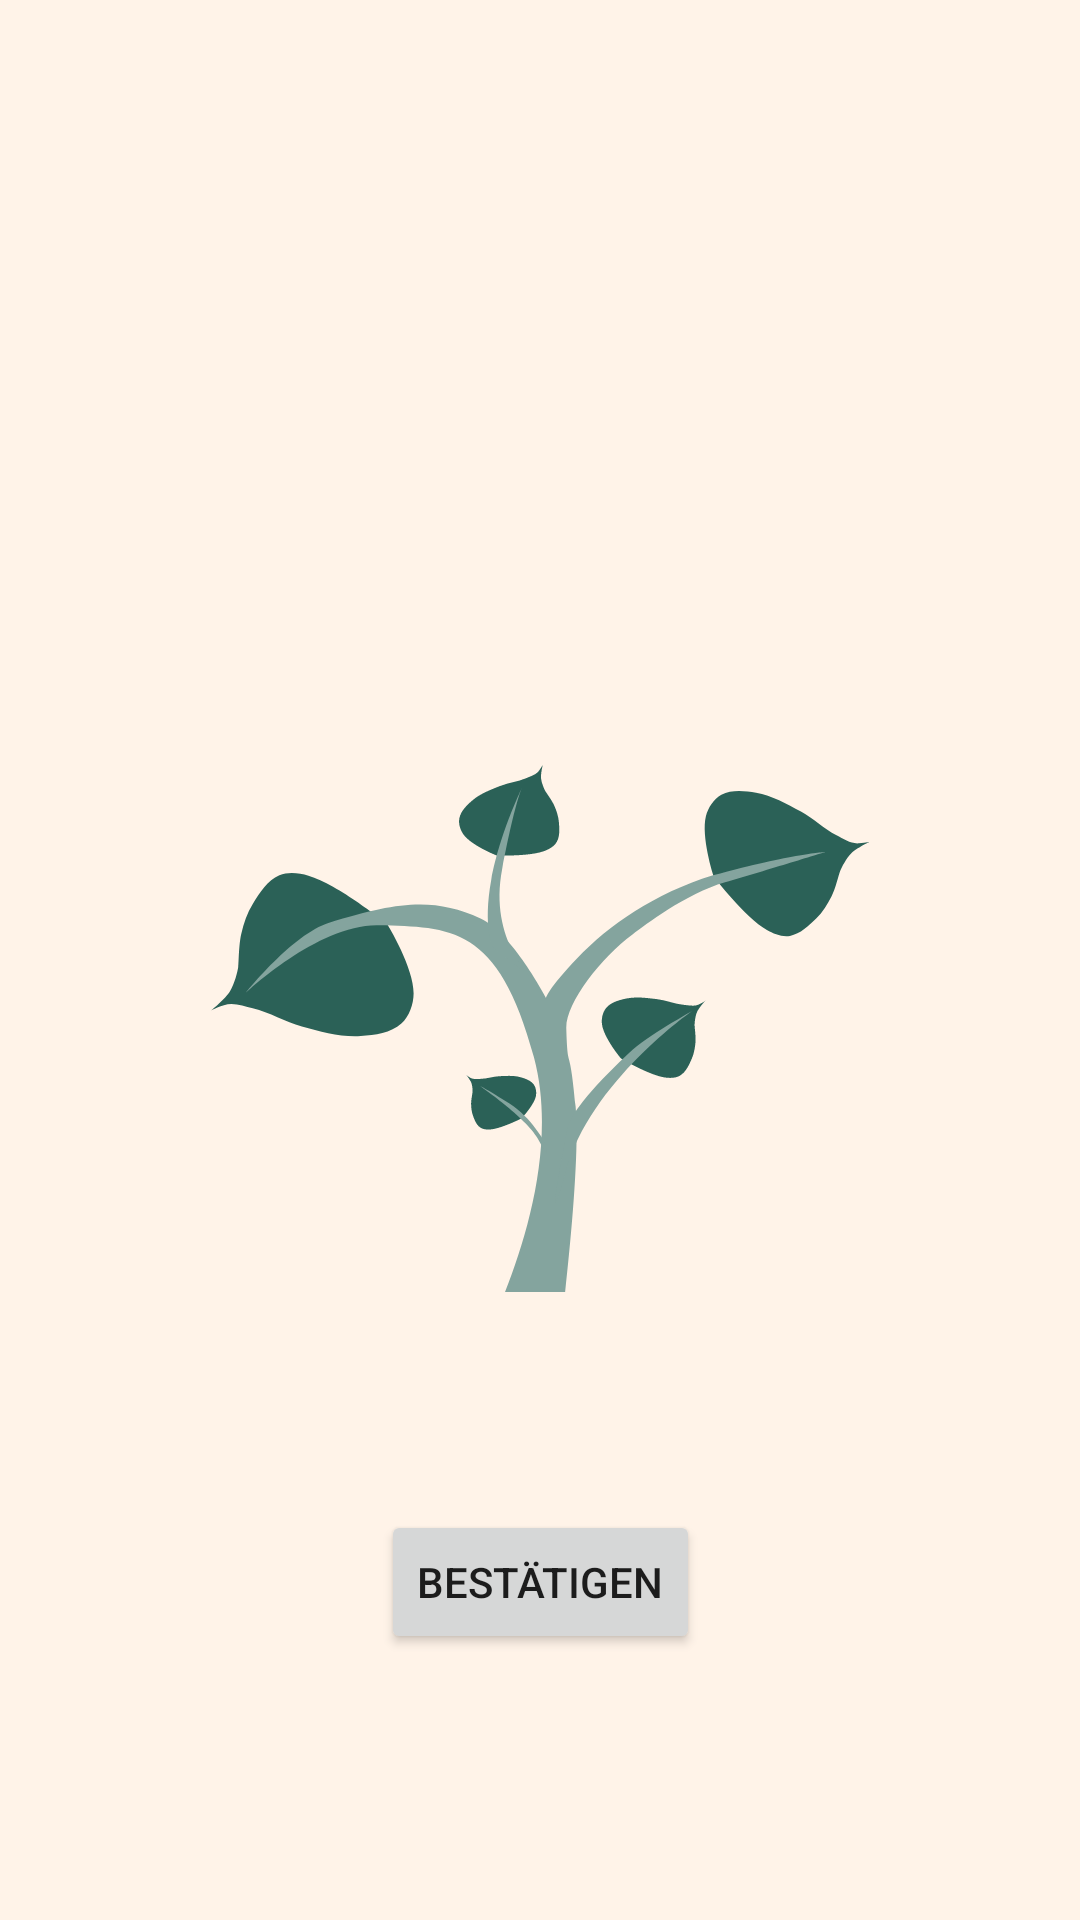

Android layout source for this screen:
<!-- AndroidManifest.xml: application theme AppTheme -->
<!-- res/layout/activity_choose_v_tree.xml -->
<?xml version="1.0" encoding="utf-8"?>
<androidx.constraintlayout.widget.ConstraintLayout xmlns:android="http://schemas.android.com/apk/res/android"
    xmlns:app="http://schemas.android.com/apk/res-auto"
    xmlns:tools="http://schemas.android.com/tools"
    android:layout_width="match_parent"
    android:layout_height="match_parent"
    tools:context=".ChooseVTree">

    <ImageView
        android:id="@+id/treeImg"
        android:layout_width="221sp"
        android:layout_height="278sp"
        app:layout_constraintBottom_toBottomOf="parent"
        app:layout_constraintEnd_toEndOf="parent"
        app:layout_constraintStart_toStartOf="parent"
        app:layout_constraintTop_toTopOf="parent"
        app:srcCompat="@drawable/ic_pappel5" />

    <Button
        android:id="@+id/confirmVTreeBtn"
        android:layout_width="wrap_content"
        android:layout_height="wrap_content"
        android:text="bestätigen"
        app:layout_constraintBottom_toBottomOf="parent"
        app:layout_constraintEnd_toEndOf="parent"
        app:layout_constraintStart_toStartOf="parent"
        app:layout_constraintTop_toTopOf="parent"
        app:layout_constraintVertical_bias="0.85" />

</androidx.constraintlayout.widget.ConstraintLayout>
<!-- resources referenced by this layout -->
<resources>
  <!-- drawable ic_pappel5: vector/xml drawable (drawable, 6581 chars, omitted) -->
  <style name="AppTheme" parent="Theme.AppCompat.Light.DarkActionBar">
          
          <item name="colorPrimary">@color/colorPrimary</item>
          <item name="colorPrimaryDark">@color/colorPrimaryDark</item>
          <item name="colorAccent">@color/colorAccent</item>
          <item name="windowNoTitle">true</item>
          <item name="android:windowBackground">@color/background</item>
      </style>
  <color name="colorPrimary">#6200EE</color>
  <color name="colorPrimaryDark">#3700B3</color>
  <color name="colorAccent">#03DAC5</color>
  <color name="background">#fff3e8 </color>
</resources>
